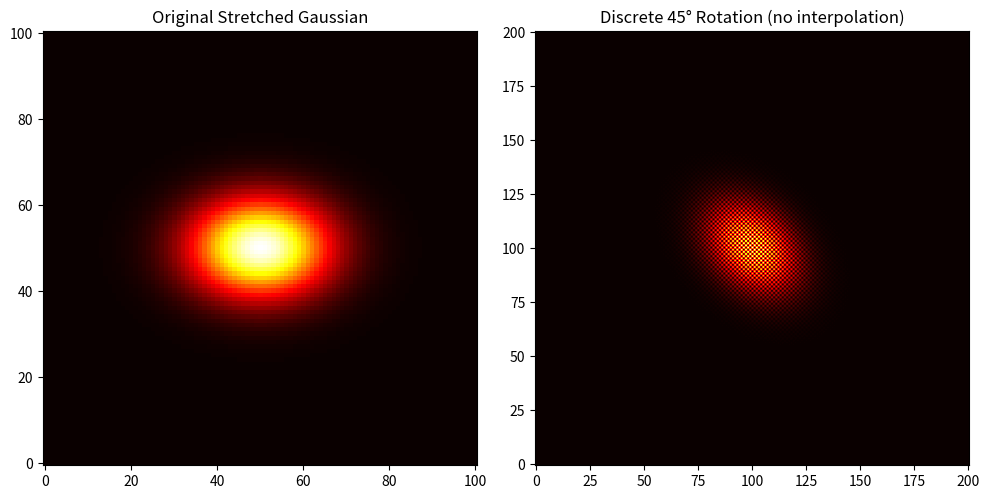

Recreate this plot in Python.
import numpy as np
import matplotlib.pyplot as plt

# --- 45-degree discrete rotation (vectorized) ---
def rotate45_no_interpolation(A):
    N = A.shape[0]
    out_size = 2 * N - 1
    out = np.zeros((out_size, out_size), dtype=A.dtype)

    i, j = np.indices((N, N))
    x = i + j
    y = i - j + (N - 1)

    out[x, y] = A
    return out

# --- Create a stretched 2D Gaussian ---
N = 101
x = np.linspace(-2, 2, N)
y = np.linspace(-1, 1, N)   # different scale → stretched shape
X, Y = np.meshgrid(x, y)

A = np.exp(-(X**2 / 0.4 + Y**2 / 0.05))  # elliptical Gaussian

# Rotate
A_rot = rotate45_no_interpolation(A)

# --- Plotting ---
fig, ax = plt.subplots(1, 2, figsize=(10, 5))

ax[0].imshow(A, cmap='hot', origin='lower')
ax[0].set_title("Original Stretched Gaussian")

ax[1].imshow(A_rot, cmap='hot', origin='lower')
ax[1].set_title("Discrete 45° Rotation (no interpolation)")

plt.tight_layout()
plt.show()
